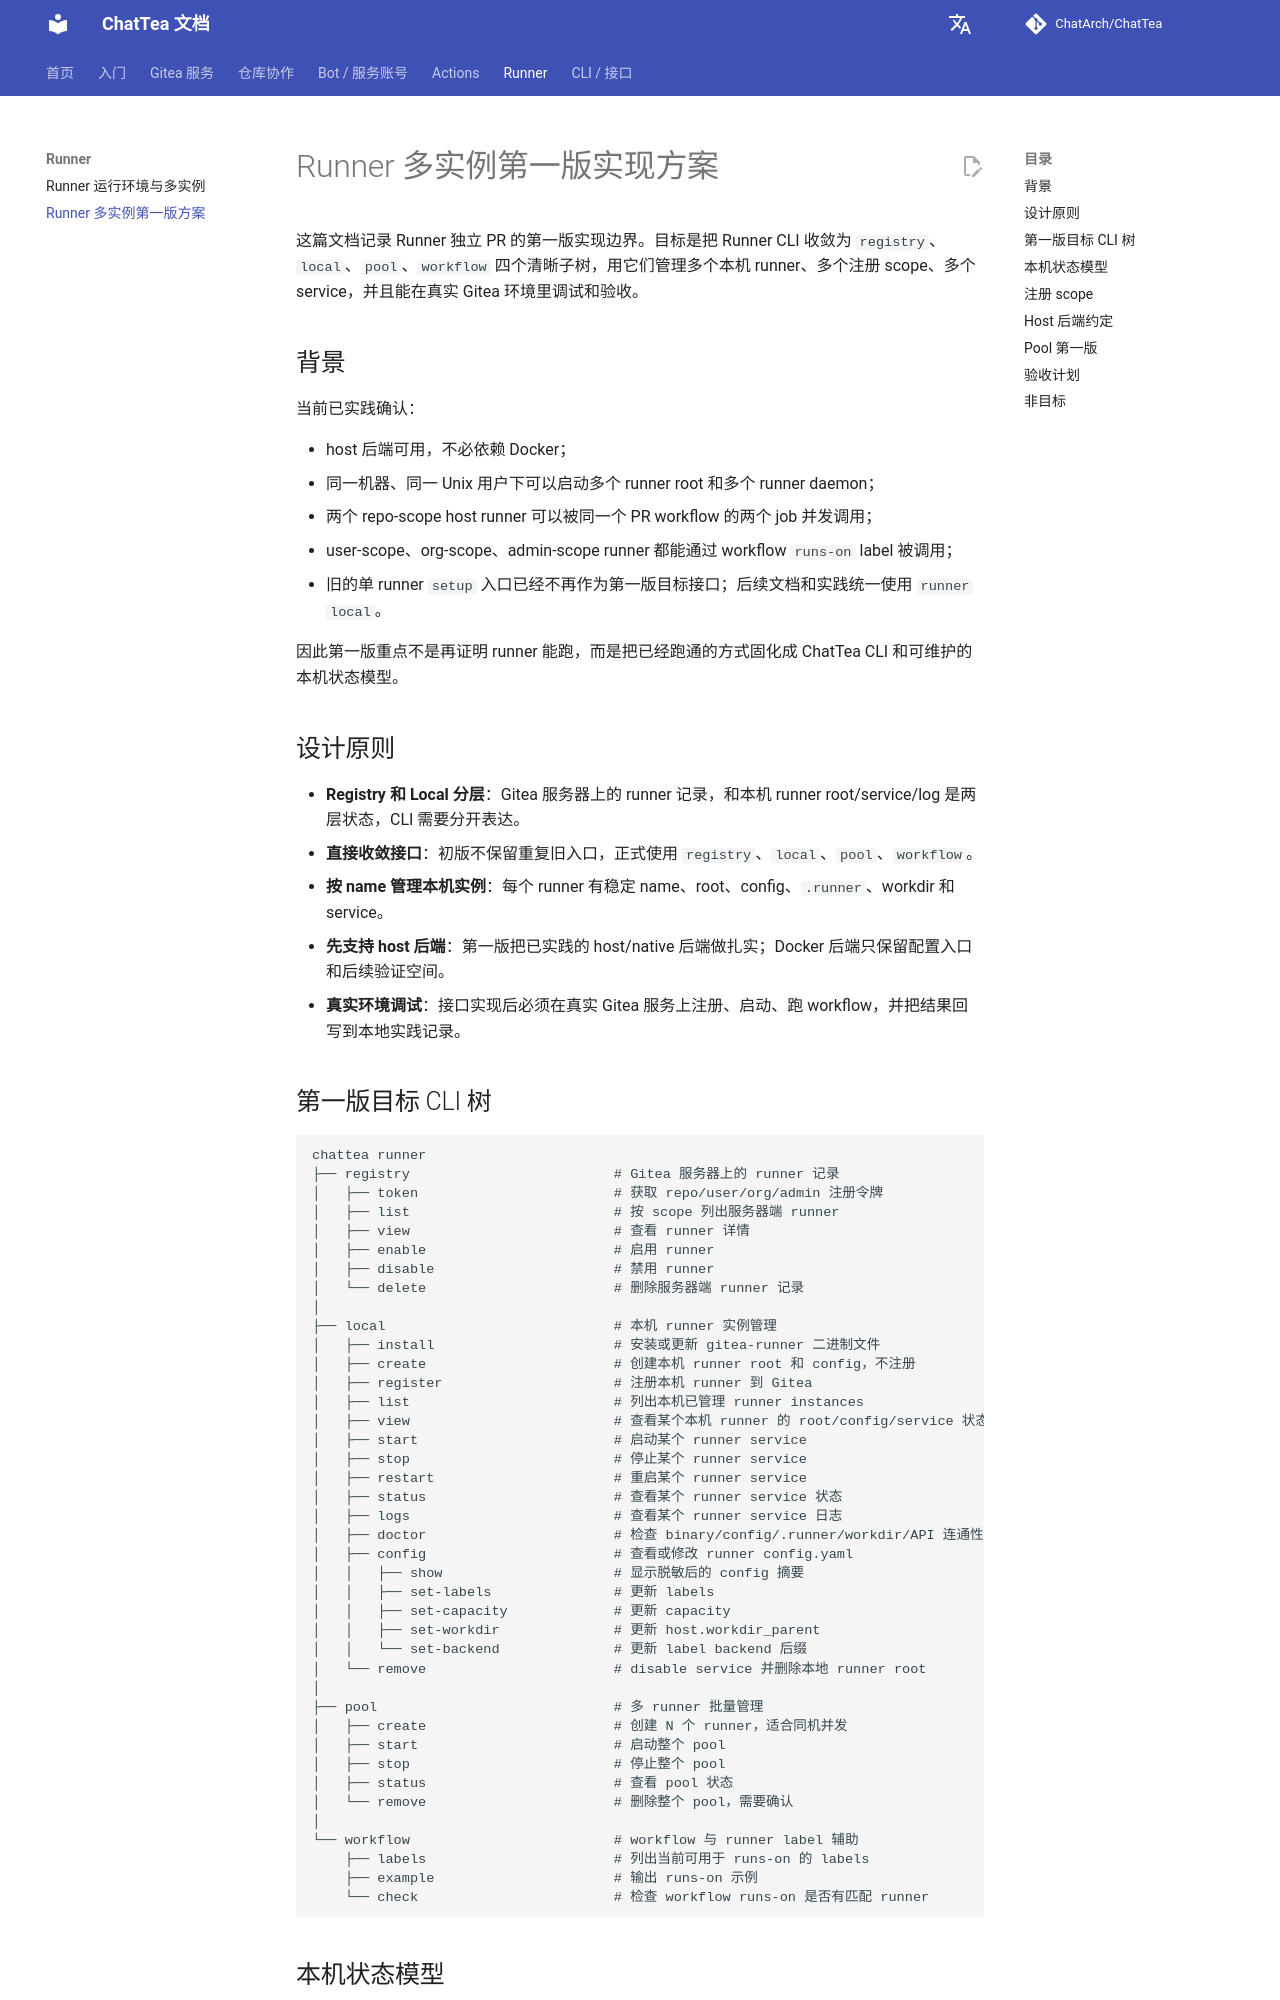

repository: ChatArch/ChatTea · page: runner-multi-instance-plan/index.html · generator: mkdocs

# Runner 多实例第一版实现方案

这篇文档记录 Runner 独立 PR 的第一版实现边界。目标是把 Runner CLI 收敛为 `registry`、`local`、`pool`、`workflow` 四个清晰子树，用它们管理多个本机 runner、多个注册 scope、多个 service，并且能在真实 Gitea 环境里调试和验收。

## 背景

当前已实践确认：

- host 后端可用，不必依赖 Docker；
- 同一机器、同一 Unix 用户下可以启动多个 runner root 和多个 runner daemon；
- 两个 repo-scope host runner 可以被同一个 PR workflow 的两个 job 并发调用；
- user-scope、org-scope、admin-scope runner 都能通过 workflow `runs-on` label 被调用；
- 旧的单 runner `setup` 入口已经不再作为第一版目标接口；后续文档和实践统一使用 `runner local`。

因此第一版重点不是再证明 runner 能跑，而是把已经跑通的方式固化成 ChatTea CLI 和可维护的本机状态模型。

## 设计原则

- **Registry 和 Local 分层**：Gitea 服务器上的 runner 记录，和本机 runner root/service/log 是两层状态，CLI 需要分开表达。
- **直接收敛接口**：初版不保留重复旧入口，正式使用 `registry`、`local`、`pool`、`workflow`。
- **按 name 管理本机实例**：每个 runner 有稳定 name、root、config、`.runner`、workdir 和 service。
- **先支持 host 后端**：第一版把已实践的 host/native 后端做扎实；Docker 后端只保留配置入口和后续验证空间。
- **真实环境调试**：接口实现后必须在真实 Gitea 服务上注册、启动、跑 workflow，并把结果回写到本地实践记录。
